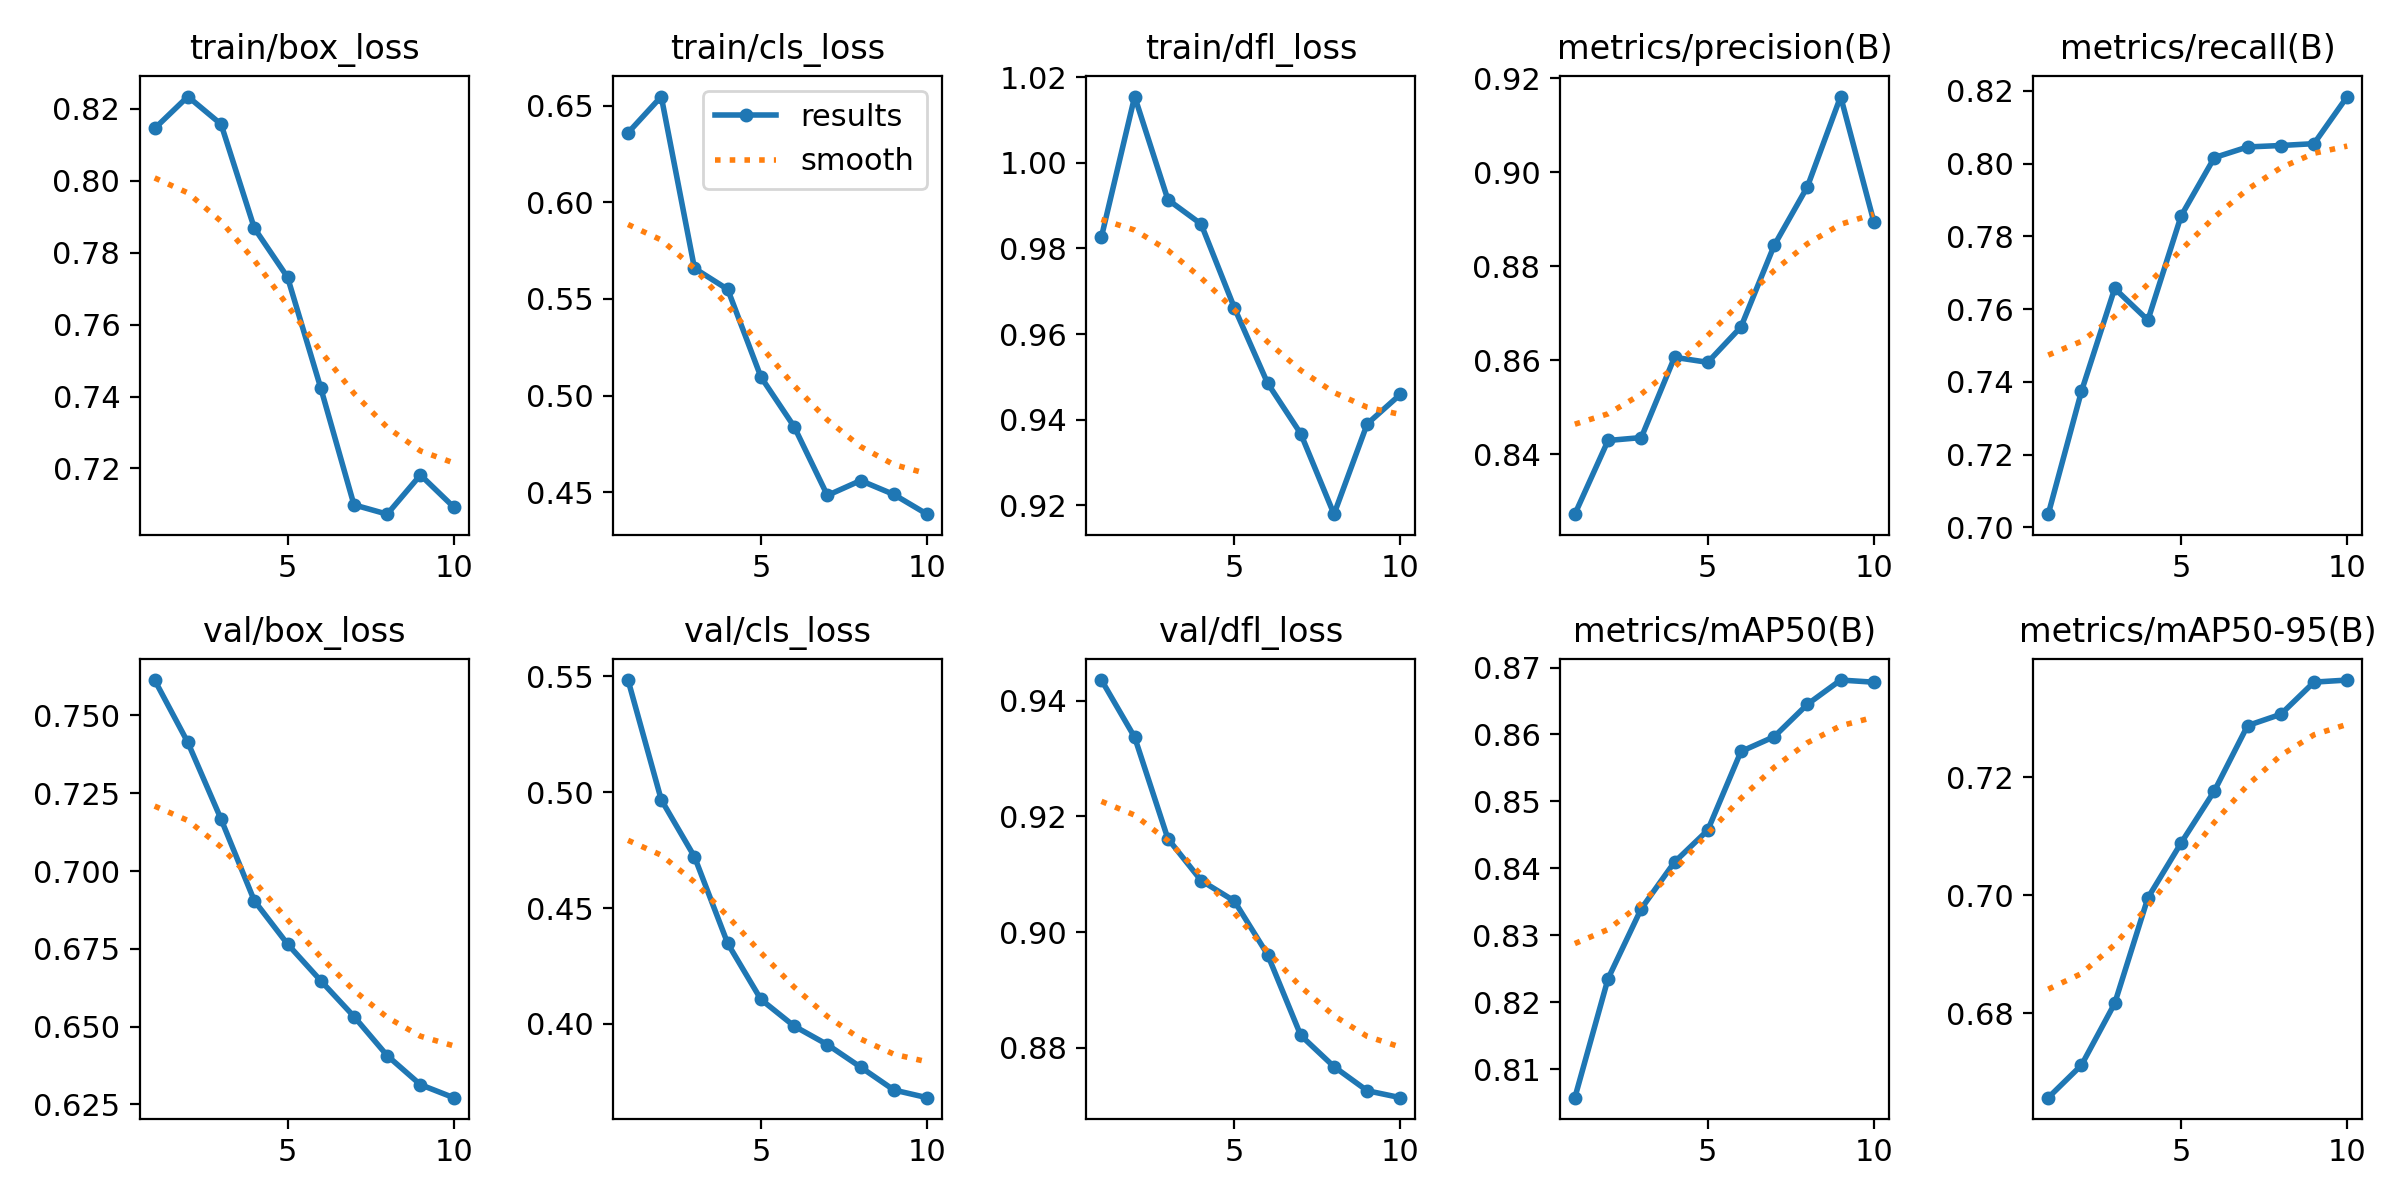

Values plotted in this chart, from the file beside it:
epoch, time, train/box_loss, train/cls_loss, train/dfl_loss, metrics/precision(B), metrics/recall(B), metrics/mAP50(B), metrics/mAP50-95(B), val/box_loss, val/cls_loss, val/dfl_loss, lr/pg0, lr/pg1, lr/pg2
1, 52.92, 0.8145, 0.636, 0.9827, 0.8273, 0.7036, 0.8058, 0.6657, 0.7613, 0.5484, 0.9436, 4.76e-06, 4.76e-06, 4.76e-06
2, 110.8, 0.8233, 0.6547, 1.015, 0.8429, 0.7374, 0.8235, 0.6712, 0.7413, 0.4967, 0.9337, 9.64971e-06, 9.64971e-06, 9.64971e-06
3, 173, 0.8156, 0.5659, 0.9914, 0.8435, 0.7657, 0.834, 0.6817, 0.7166, 0.4721, 0.9161, 1.33613e-05, 1.33613e-05, 1.33613e-05
4, 239.8, 0.7868, 0.555, 0.9857, 0.8606, 0.7569, 0.8409, 0.6996, 0.6905, 0.4348, 0.9089, 1.58948e-05, 1.58948e-05, 1.58948e-05
5, 297.4, 0.7731, 0.5097, 0.9662, 0.8595, 0.7856, 0.8457, 0.7089, 0.6765, 0.4106, 0.9054, 1.72502e-05, 1.72502e-05, 1.72502e-05
6, 357, 0.7424, 0.4839, 0.9486, 0.8671, 0.8016, 0.8575, 0.7177, 0.6648, 0.3991, 0.8961, 1.74276e-05, 1.74276e-05, 1.74276e-05
7, 420.9, 0.7099, 0.4484, 0.9367, 0.8844, 0.8045, 0.8597, 0.7287, 0.6533, 0.3911, 0.8821, 1.64268e-05, 1.64268e-05, 1.64268e-05
8, 485.1, 0.7073, 0.4561, 0.918, 0.8969, 0.805, 0.8645, 0.7307, 0.6407, 0.3814, 0.8767, 1.42479e-05, 1.42479e-05, 1.42479e-05
9, 544.9, 0.7182, 0.4489, 0.9391, 0.9161, 0.8055, 0.8681, 0.7361, 0.6314, 0.3715, 0.8726, 1.08909e-05, 1.08909e-05, 1.08909e-05
10, 602.2, 0.7093, 0.4387, 0.946, 0.8894, 0.8184, 0.8678, 0.7365, 0.6272, 0.3682, 0.8714, 6.35579e-06, 6.35579e-06, 6.35579e-06
